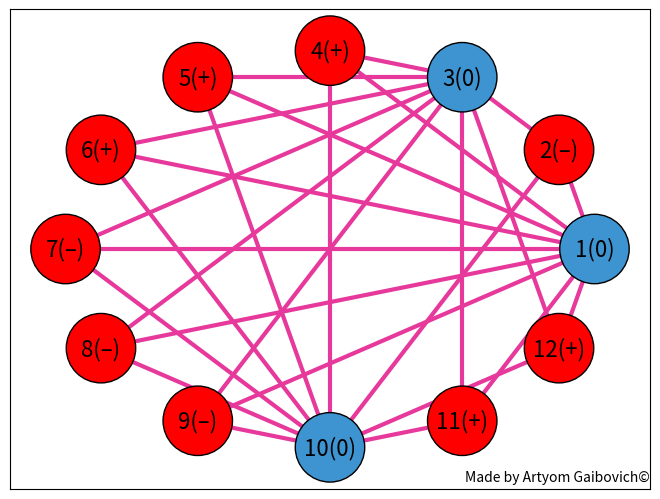

Write the Python code that produced this figure.
import pandas as pd
import networkx as nx
import matplotlib.pyplot as plt

data = [0, '–', 0, '+', '+', '+', '–', '–', '–', 0, '+', '+']
df = pd.DataFrame({'col': data}, index=range(1, len(data)+1))

G = nx.Graph()

# добавляем вершины в граф из индексов df
G.add_nodes_from(df.index)

# соединяем 0 с вершинами +/-/-
zero_nodes = [node for node in G.nodes() if df.loc[node, 'col']==0]
plus_nodes = [node for node in G.nodes() if df.loc[node, 'col']=='+']
minus_nodes = [node for node in G.nodes() if df.loc[node, 'col']=='–']

for zero_node in zero_nodes:
    for plus_node in plus_nodes:
        G.add_edge(zero_node, plus_node, color='#E6399B')
    for minus_node in minus_nodes:
        G.add_edge(zero_node, minus_node, color='#E6399B')


for node1 in G.nodes():
    for node2 in G.nodes():
        if node1 != node2 and df.loc[node1, 'col'] == df.loc[node2, 'col'] and df.loc[node1, 'col'] not in [0, '–', '+']:
            G.add_edge(node1, node2, color='red')

# рисуем граф
pos = nx.circular_layout(G)
labels = {i: str(i) + '(' + str(df.loc[i]['col']) + ')' for i in df.index}
edge_colors = [G[u][v]['color'] for u,v in G.edges()]

node_colors = []
for node in G.nodes():
    if df.loc[node, 'col'] != 0:
        node_colors.append('red')
    else:
        node_colors.append('#3E94D1')

nx.draw(G, pos, width=3, edgecolors='black', labels=labels, with_labels=True,
        font_size=16, edge_color=edge_colors,
        node_color=node_colors, node_size=2500, )
plt.axis('on')
plt.figtext(1, 0.01, 'Made by Artyom Gaibovich©', ha='right', va='bottom', size = 10)
plt.savefig('my_plot.png')
plt.show()
